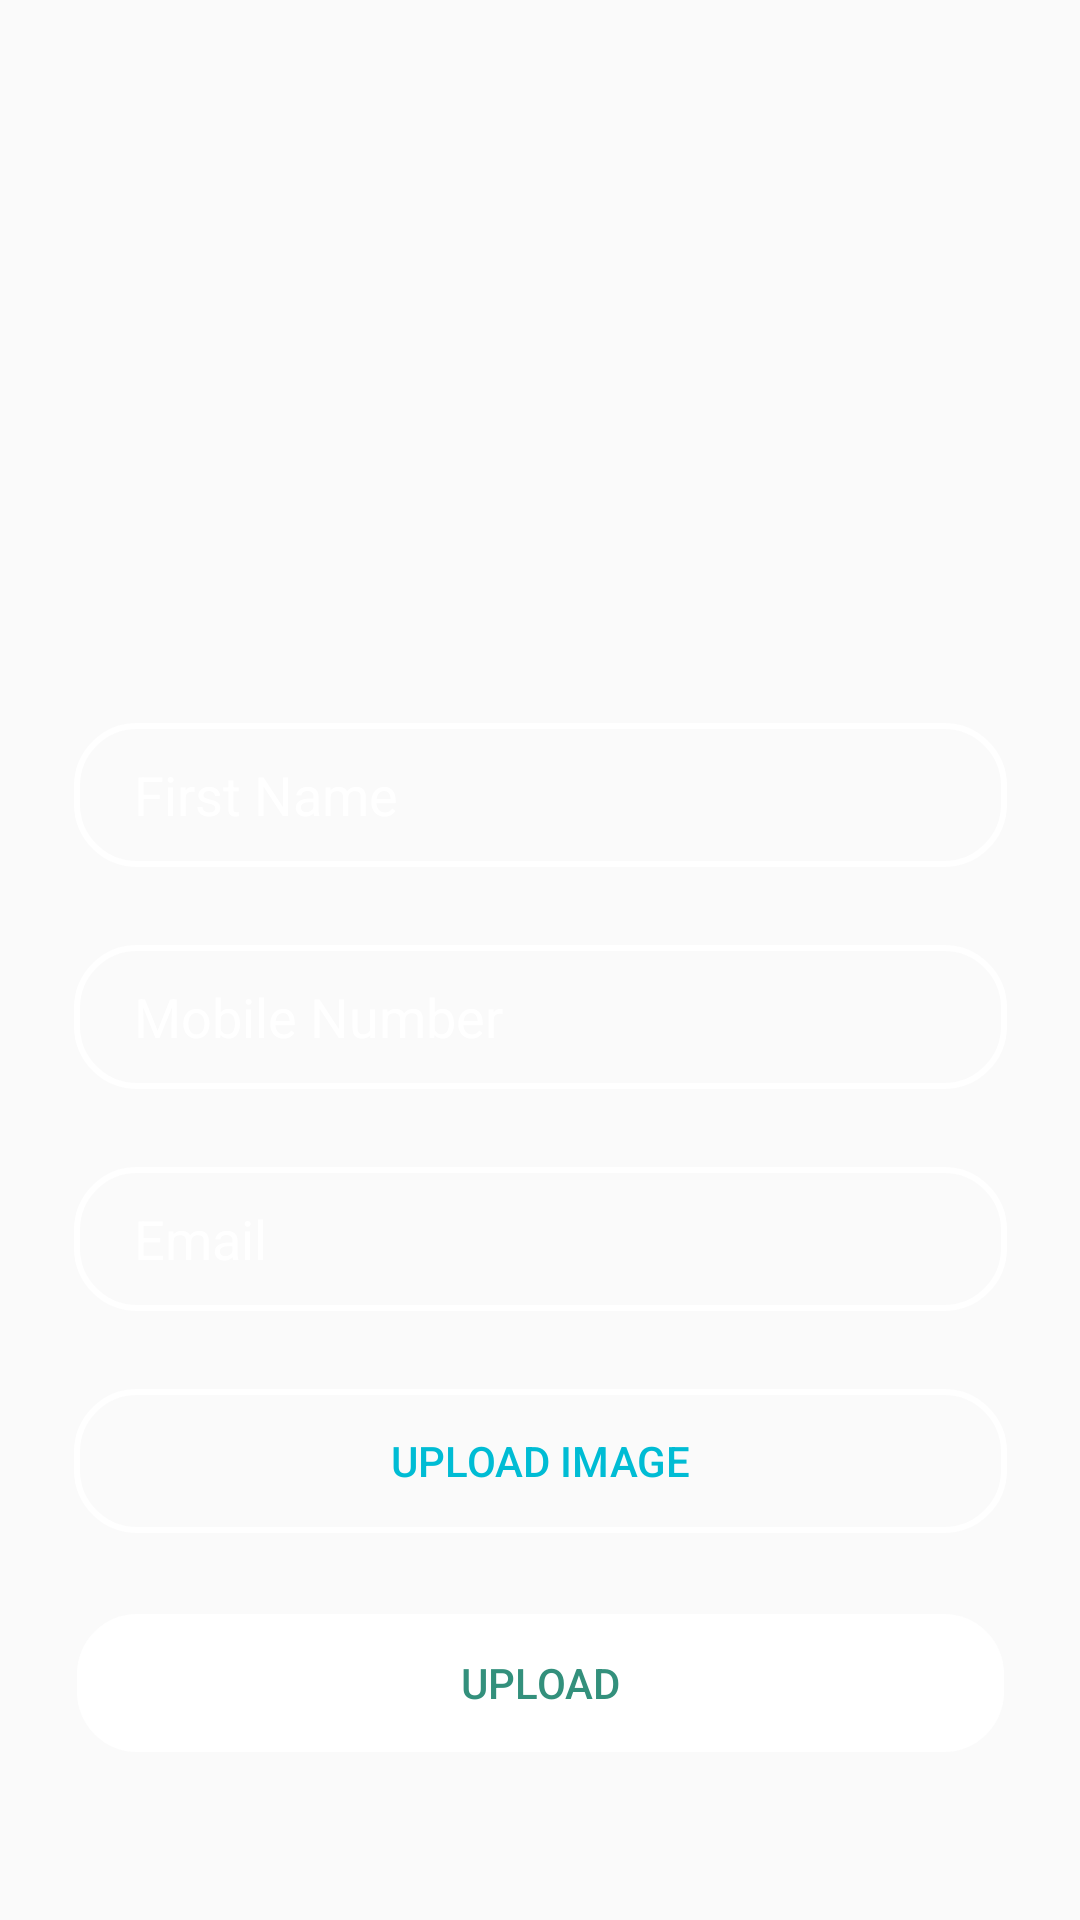

Android layout source for this screen:
<!-- AndroidManifest.xml: application theme Theme.Gren2 -->
<!-- res/layout/activity_add_user_details.xml -->
<?xml version="1.0" encoding="utf-8"?>
<androidx.constraintlayout.widget.ConstraintLayout xmlns:android="http://schemas.android.com/apk/res/android"
    xmlns:app="http://schemas.android.com/apk/res-auto"
    xmlns:tools="http://schemas.android.com/tools"
    android:id="@+id/main"
    android:layout_width="match_parent"
    android:layout_height="match_parent"
    android:background="@drawable/background"
    tools:context=".Add_user_details">


    <EditText
        android:id="@+id/First"
        android:layout_width="wrap_content"
        android:layout_height="wrap_content"
        android:layout_marginTop="241dp"
        android:background="@drawable/input_style"
        android:hint="First Name"
        android:maxLines="1"
        android:paddingStart="20dp"
        android:textColorHint="@color/white"
        app:layout_constraintEnd_toEndOf="parent"
        app:layout_constraintStart_toStartOf="parent"
        app:layout_constraintTop_toTopOf="parent" />

    <EditText
        android:id="@+id/Email"
        android:layout_width="wrap_content"
        android:layout_height="wrap_content"

        android:layout_marginTop="26dp"
        android:background="@drawable/input_style"
        android:hint="Email"
        android:maxLines="1"
        android:paddingStart="20dp"
        android:textColorHint="@color/white"
        app:layout_constraintStart_toStartOf="@+id/mobile"
        app:layout_constraintTop_toBottomOf="@+id/mobile" />

    <EditText
        android:id="@+id/mobile"
        android:layout_width="wrap_content"
        android:layout_height="wrap_content"
        android:layout_marginTop="26dp"
        android:background="@drawable/input_style"
        android:hint="Mobile Number"
        android:paddingStart="20dp"
        android:textColorHint="@color/white"
        app:layout_constraintStart_toStartOf="@+id/First"
        app:layout_constraintTop_toBottomOf="@+id/First" />

    <Button
        android:id="@+id/btn_input_image"
        android:layout_width="wrap_content"
        android:layout_height="wrap_content"
        android:layout_marginTop="26dp"
        android:background="@drawable/input_style"
        android:text="Upload Image"
        android:textColor="#00BCD4"
        app:layout_constraintStart_toStartOf="@+id/Email"
        app:layout_constraintTop_toBottomOf="@+id/Email" />

    <Button
        android:id="@+id/btn_upload"
        android:layout_width="wrap_content"
        android:layout_height="wrap_content"
        android:layout_marginTop="26dp"
        android:background="@drawable/input_style_login"
        android:text="Upload"
        android:textColor="#33907C"
        app:layout_constraintStart_toStartOf="@+id/btn_input_image"
        app:layout_constraintTop_toBottomOf="@+id/btn_input_image" />
</androidx.constraintlayout.widget.ConstraintLayout>
<!-- resources referenced by this layout -->
<resources>
  <!-- drawable input_style (drawable) -->
  <?xml version="1.0" encoding="utf-8"?>
  <shape xmlns:android="http://schemas.android.com/apk/res/android">
      <solid android:color="@android:color/transparent"
          /> 
      <size
          android:width="311dp"
      android:height="48dp"
  
          />
      <corners
          android:radius="20dp"/>
      <stroke
          android:width="2dp"
          android:color="@color/white"/>
  </shape>
  <!-- drawable input_style_login (drawable) -->
  <?xml version="1.0" encoding="utf-8"?>
  <shape xmlns:android="http://schemas.android.com/apk/res/android">
      <solid android:color="#FFFFFF" /> 
      <size
          android:width="311dp"
          android:height="48dp"
          />
      <corners
          android:radius="20dp" />
      <stroke
          android:width="2dp"
          android:color="@android:color/transparent" /> 
  </shape>
  <style name="Theme.Gren2" parent="Base.Theme.Gren2" />
  <style name="Base.Theme.Gren2" parent="Theme.AppCompat.DayNight.NoActionBar">
          
          
      </style>
  <!-- not gathered from this repository: default colours our renderer supplied (Android Studio template values) -->
  <color name="white">#FFFFFFFF</color>
</resources>
